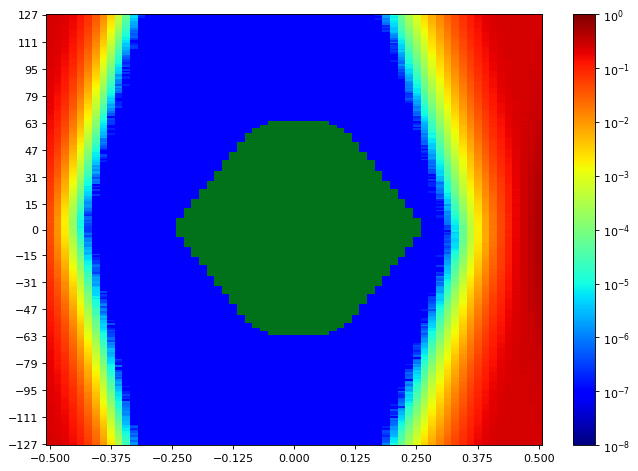

The table this chart was drawn from, first rows:
SW Version, 2020.2.2
Date and Time Started, 2022-Jun-08 18:43:14
Date and Time Ended, 2022-Jun-08 18:43:58
Scan Name, Scan 52
Link Settings, 
Reset RX After Applying Settings, false
Open Area, 9941
Horizontal Opening, 46
Horizontal Percentage, 70.77
Vertical Opening, 255
Vertical Percentage, 100
Dwell, BER
Dwell BER, 1e-5
Dwell Time, 0
Horizontal Increment, 1
Horizontal Range, -0.500 UI to 0.500 UI
Vertical Increment, 1
Vertical Range, 100%
Misc Info, ELF Version: 0x0009 SVN: 16356
Scan Start
2d statistical, -32, -31, -30, -29, -28, -27, -26, -25, -24, -23, -22, -21, -20, -19, -18, -17, -16, -15, -14, -13, -12, -11, -10
127, 0.2451, 0.2373, 0.2174, 0.1788, 0.1311, 0.08258, 0.038, 0.01302, 0.003547, 0.0005747, 8.09682e-05, 5.8175e-06, 2.86107e-07, 9.53689e-08, 9.53689e-08, 9.53689e-08, 9.53689e-08, 9.53689e-08, 9.53689e-08, 9.53689e-08, 9.53689e-08, 9.53689e-08, 9.53689e-08
126, 0.2467, 0.2373, 0.2155, 0.179, 0.126, 0.0762, 0.03533, 0.01169, 0.003222, 0.0005117, 6.45647e-05, 5.14992e-06, 2.86107e-07, 9.53689e-08, 9.53689e-08, 9.53689e-08, 9.53689e-08, 9.53689e-08, 9.53689e-08, 9.53689e-08, 9.53689e-08, 9.53689e-08, 9.53689e-08
125, 0.2448, 0.2373, 0.2127, 0.1765, 0.1295, 0.07388, 0.03363, 0.01189, 0.003, 0.0004601, 6.22759e-05, 5.8175e-06, 1.90738e-07, 9.53689e-08, 9.53689e-08, 9.53689e-08, 9.53689e-08, 9.53689e-08, 9.53689e-08, 9.53689e-08, 9.53689e-08, 9.53689e-08, 9.53689e-08
124, 0.2442, 0.2355, 0.213, 0.1714, 0.1211, 0.0687, 0.03206, 0.01086, 0.002585, 0.0004168, 5.33112e-05, 3.91012e-06, 9.53689e-08, 9.53689e-08, 9.53689e-08, 9.53689e-08, 9.53689e-08, 9.53689e-08, 9.53689e-08, 9.53689e-08, 9.53689e-08, 9.53689e-08, 9.53689e-08
123, 0.2441, 0.2333, 0.212, 0.1699, 0.1199, 0.06673, 0.03093, 0.01041, 0.002419, 0.0003762, 4.34882e-05, 4.10086e-06, 9.53689e-08, 9.53689e-08, 9.53689e-08, 9.53689e-08, 9.53689e-08, 9.53689e-08, 9.53689e-08, 9.53689e-08, 9.53689e-08, 9.53689e-08, 9.53689e-08
122, 0.2437, 0.2321, 0.2076, 0.1642, 0.1179, 0.06804, 0.02826, 0.009694, 0.002186, 0.0003543, 3.72892e-05, 2.28885e-06, 9.53689e-08, 9.53689e-08, 9.53689e-08, 9.53689e-08, 9.53689e-08, 9.53689e-08, 9.53689e-08, 9.53689e-08, 9.53689e-08, 9.53689e-08, 9.53689e-08
121, 0.2429, 0.2314, 0.2071, 0.1654, 0.1118, 0.0675, 0.02887, 0.008918, 0.00196, 0.0003063, 3.39513e-05, 2.09812e-06, 9.53689e-08, 9.53689e-08, 9.53689e-08, 9.53689e-08, 9.53689e-08, 9.53689e-08, 9.53689e-08, 9.53689e-08, 9.53689e-08, 9.53689e-08, 9.53689e-08
120, 0.2428, 0.2325, 0.2026, 0.1641, 0.1106, 0.06202, 0.02669, 0.008479, 0.001829, 0.0002621, 2.95644e-05, 1.71664e-06, 9.53689e-08, 9.53689e-08, 9.53689e-08, 9.53689e-08, 9.53689e-08, 9.53689e-08, 9.53689e-08, 9.53689e-08, 9.53689e-08, 9.53689e-08, 9.53689e-08
119, 0.2429, 0.2299, 0.2036, 0.1617, 0.1129, 0.06149, 0.02509, 0.007597, 0.001749, 0.0002599, 2.18395e-05, 1.90738e-06, 9.53689e-08, 9.53689e-08, 9.53689e-08, 9.53689e-08, 9.53689e-08, 9.53689e-08, 9.53689e-08, 9.53689e-08, 9.53689e-08, 9.53689e-08, 9.53689e-08
118, 0.2435, 0.2297, 0.2008, 0.1564, 0.1035, 0.05519, 0.02304, 0.007134, 0.001484, 0.0002193, 2.1458e-05, 1.04906e-06, 9.53689e-08, 9.53689e-08, 9.53689e-08, 9.53689e-08, 9.53689e-08, 9.53689e-08, 9.53689e-08, 9.53689e-08, 9.53689e-08, 9.53689e-08, 9.53689e-08
117, 0.2405, 0.2288, 0.2017, 0.1528, 0.09642, 0.05425, 0.02208, 0.00651, 0.001296, 0.0001864, 1.7834e-05, 5.72213e-07, 9.53689e-08, 9.53689e-08, 9.53689e-08, 9.53689e-08, 9.53689e-08, 9.53689e-08, 9.53689e-08, 9.53689e-08, 9.53689e-08, 9.53689e-08, 9.53689e-08
116, 0.2419, 0.2248, 0.1979, 0.1492, 0.09635, 0.05224, 0.02088, 0.005821, 0.001156, 0.0001414, 1.48775e-05, 6.67582e-07, 9.53689e-08, 9.53689e-08, 9.53689e-08, 9.53689e-08, 9.53689e-08, 9.53689e-08, 9.53689e-08, 9.53689e-08, 9.53689e-08, 9.53689e-08, 9.53689e-08
115, 0.2414, 0.2274, 0.1982, 0.1473, 0.09116, 0.05209, 0.01949, 0.005527, 0.001017, 0.0001315, 1.38285e-05, 4.76844e-07, 9.53689e-08, 9.53689e-08, 9.53689e-08, 9.53689e-08, 9.53689e-08, 9.53689e-08, 9.53689e-08, 9.53689e-08, 9.53689e-08, 9.53689e-08, 9.53689e-08
114, 0.2412, 0.2232, 0.1951, 0.1455, 0.09094, 0.04602, 0.01823, 0.005033, 0.0009733, 0.0001136, 1.25887e-05, 5.72213e-07, 9.53689e-08, 9.53689e-08, 9.53689e-08, 9.53689e-08, 9.53689e-08, 9.53689e-08, 9.53689e-08, 9.53689e-08, 9.53689e-08, 9.53689e-08, 9.53689e-08
113, 0.2397, 0.223, 0.1883, 0.1365, 0.08778, 0.04421, 0.0171, 0.004764, 0.0008396, 0.0001011, 8.48783e-06, 6.67582e-07, 9.53689e-08, 9.53689e-08, 9.53689e-08, 9.53689e-08, 9.53689e-08, 9.53689e-08, 9.53689e-08, 9.53689e-08, 9.53689e-08, 9.53689e-08, 9.53689e-08
112, 0.2397, 0.2209, 0.1918, 0.1362, 0.08537, 0.04315, 0.01595, 0.004308, 0.0007942, 8.63088e-05, 8.39246e-06, 2.86107e-07, 9.53689e-08, 9.53689e-08, 9.53689e-08, 9.53689e-08, 9.53689e-08, 9.53689e-08, 9.53689e-08, 9.53689e-08, 9.53689e-08, 9.53689e-08, 9.53689e-08
111, 0.2391, 0.2194, 0.1838, 0.1335, 0.081, 0.04149, 0.01465, 0.003742, 0.0006892, 7.55322e-05, 6.48508e-06, 9.53689e-08, 9.53689e-08, 9.53689e-08, 9.53689e-08, 9.53689e-08, 9.53689e-08, 9.53689e-08, 9.53689e-08, 9.53689e-08, 9.53689e-08, 9.53689e-08, 9.53689e-08
110, 0.2361, 0.2158, 0.1818, 0.1352, 0.07809, 0.03913, 0.01377, 0.003471, 0.0006047, 6.6186e-05, 5.24529e-06, 9.53689e-08, 9.53689e-08, 9.53689e-08, 9.53689e-08, 9.53689e-08, 9.53689e-08, 9.53689e-08, 9.53689e-08, 9.53689e-08, 9.53689e-08, 9.53689e-08, 9.53689e-08
109, 0.2373, 0.2194, 0.1772, 0.1262, 0.07442, 0.03688, 0.01304, 0.003184, 0.0005507, 5.98917e-05, 3.62402e-06, 1.90738e-07, 9.53689e-08, 9.53689e-08, 9.53689e-08, 9.53689e-08, 9.53689e-08, 9.53689e-08, 9.53689e-08, 9.53689e-08, 9.53689e-08, 9.53689e-08, 9.53689e-08
108, 0.2345, 0.2118, 0.178, 0.1225, 0.07408, 0.03523, 0.01213, 0.002947, 0.000466, 4.7303e-05, 4.19623e-06, 2.86107e-07, 9.53689e-08, 9.53689e-08, 9.53689e-08, 9.53689e-08, 9.53689e-08, 9.53689e-08, 9.53689e-08, 9.53689e-08, 9.53689e-08, 9.53689e-08, 9.53689e-08
107, 0.2353, 0.2116, 0.1737, 0.1225, 0.07039, 0.03256, 0.0113, 0.002534, 0.0004091, 4.14855e-05, 2.38422e-06, 2.86107e-07, 9.53689e-08, 9.53689e-08, 9.53689e-08, 9.53689e-08, 9.53689e-08, 9.53689e-08, 9.53689e-08, 9.53689e-08, 9.53689e-08, 9.53689e-08, 9.53689e-08
106, 0.2342, 0.2117, 0.1729, 0.116, 0.06806, 0.0315, 0.01034, 0.002296, 0.0003573, 3.41421e-05, 2.57496e-06, 9.53689e-08, 9.53689e-08, 9.53689e-08, 9.53689e-08, 9.53689e-08, 9.53689e-08, 9.53689e-08, 9.53689e-08, 9.53689e-08, 9.53689e-08, 9.53689e-08, 9.53689e-08
105, 0.2335, 0.2082, 0.1669, 0.1155, 0.06577, 0.02879, 0.009537, 0.002164, 0.0003198, 2.64172e-05, 1.71664e-06, 9.53689e-08, 9.53689e-08, 9.53689e-08, 9.53689e-08, 9.53689e-08, 9.53689e-08, 9.53689e-08, 9.53689e-08, 9.53689e-08, 9.53689e-08, 9.53689e-08, 9.53689e-08
104, 0.2331, 0.208, 0.1671, 0.115, 0.06099, 0.02684, 0.009094, 0.001944, 0.0002767, 2.54635e-05, 1.43053e-06, 9.53689e-08, 9.53689e-08, 9.53689e-08, 9.53689e-08, 9.53689e-08, 9.53689e-08, 9.53689e-08, 9.53689e-08, 9.53689e-08, 9.53689e-08, 9.53689e-08, 9.53689e-08
103, 0.2322, 0.2054, 0.1633, 0.1036, 0.05954, 0.02511, 0.008088, 0.001716, 0.0002398, 2.07904e-05, 1.43053e-06, 9.53689e-08, 9.53689e-08, 9.53689e-08, 9.53689e-08, 9.53689e-08, 9.53689e-08, 9.53689e-08, 9.53689e-08, 9.53689e-08, 9.53689e-08, 9.53689e-08, 9.53689e-08
102, 0.2299, 0.2047, 0.1639, 0.1021, 0.05856, 0.02375, 0.00759, 0.001563, 0.000225, 1.71664e-05, 6.67582e-07, 9.53689e-08, 9.53689e-08, 9.53689e-08, 9.53689e-08, 9.53689e-08, 9.53689e-08, 9.53689e-08, 9.53689e-08, 9.53689e-08, 9.53689e-08, 9.53689e-08, 9.53689e-08
101, 0.2286, 0.2, 0.1563, 0.1017, 0.05325, 0.02304, 0.007253, 0.001478, 0.0001986, 1.48775e-05, 4.76844e-07, 9.53689e-08, 9.53689e-08, 9.53689e-08, 9.53689e-08, 9.53689e-08, 9.53689e-08, 9.53689e-08, 9.53689e-08, 9.53689e-08, 9.53689e-08, 9.53689e-08, 9.53689e-08
100, 0.2264, 0.1963, 0.1544, 0.09681, 0.0525, 0.02259, 0.006437, 0.001277, 0.000177, 1.44961e-05, 3.81476e-07, 9.53689e-08, 9.53689e-08, 9.53689e-08, 9.53689e-08, 9.53689e-08, 9.53689e-08, 9.53689e-08, 9.53689e-08, 9.53689e-08, 9.53689e-08, 9.53689e-08, 9.53689e-08
99, 0.2262, 0.1964, 0.1537, 0.09248, 0.04968, 0.02009, 0.006045, 0.001161, 0.000161, 1.18257e-05, 2.86107e-07, 9.53689e-08, 9.53689e-08, 9.53689e-08, 9.53689e-08, 9.53689e-08, 9.53689e-08, 9.53689e-08, 9.53689e-08, 9.53689e-08, 9.53689e-08, 9.53689e-08, 9.53689e-08
98, 0.2268, 0.1933, 0.1482, 0.09539, 0.04729, 0.01972, 0.005415, 0.001023, 0.0001347, 1.06813e-05, 1.90738e-07, 9.53689e-08, 9.53689e-08, 9.53689e-08, 9.53689e-08, 9.53689e-08, 9.53689e-08, 9.53689e-08, 9.53689e-08, 9.53689e-08, 9.53689e-08, 9.53689e-08, 9.53689e-08
97, 0.2247, 0.1924, 0.1438, 0.08902, 0.04423, 0.0186, 0.005123, 0.0009099, 0.0001129, 7.91562e-06, 2.86107e-07, 9.53689e-08, 9.53689e-08, 9.53689e-08, 9.53689e-08, 9.53689e-08, 9.53689e-08, 9.53689e-08, 9.53689e-08, 9.53689e-08, 9.53689e-08, 9.53689e-08, 9.53689e-08
96, 0.2227, 0.1888, 0.143, 0.08685, 0.04236, 0.01719, 0.004691, 0.0008178, 0.0001051, 7.0573e-06, 4.76844e-07, 9.53689e-08, 9.53689e-08, 9.53689e-08, 9.53689e-08, 9.53689e-08, 9.53689e-08, 9.53689e-08, 9.53689e-08, 9.53689e-08, 9.53689e-08, 9.53689e-08, 9.53689e-08
95, 0.2203, 0.1852, 0.1391, 0.08388, 0.04092, 0.01595, 0.004336, 0.0007538, 8.33524e-05, 5.24529e-06, 9.53689e-08, 9.53689e-08, 9.53689e-08, 9.53689e-08, 9.53689e-08, 9.53689e-08, 9.53689e-08, 9.53689e-08, 9.53689e-08, 9.53689e-08, 9.53689e-08, 9.53689e-08, 9.53689e-08
94, 0.2178, 0.1856, 0.135, 0.0805, 0.03935, 0.01534, 0.003907, 0.0006468, 7.44831e-05, 4.86381e-06, 2.86107e-07, 9.53689e-08, 9.53689e-08, 9.53689e-08, 9.53689e-08, 9.53689e-08, 9.53689e-08, 9.53689e-08, 9.53689e-08, 9.53689e-08, 9.53689e-08, 9.53689e-08, 9.53689e-08
93, 0.2173, 0.1843, 0.1335, 0.07787, 0.03867, 0.01424, 0.003727, 0.000609, 6.97147e-05, 4.57771e-06, 9.53689e-08, 9.53689e-08, 9.53689e-08, 9.53689e-08, 9.53689e-08, 9.53689e-08, 9.53689e-08, 9.53689e-08, 9.53689e-08, 9.53689e-08, 9.53689e-08, 9.53689e-08, 9.53689e-08
92, 0.2152, 0.1797, 0.1282, 0.07603, 0.03531, 0.0131, 0.003286, 0.0005159, 5.72213e-05, 4.00549e-06, 2.86107e-07, 9.53689e-08, 9.53689e-08, 9.53689e-08, 9.53689e-08, 9.53689e-08, 9.53689e-08, 9.53689e-08, 9.53689e-08, 9.53689e-08, 9.53689e-08, 9.53689e-08, 9.53689e-08
91, 0.2168, 0.1805, 0.1276, 0.07358, 0.0346, 0.01194, 0.003007, 0.0004544, 5.13085e-05, 1.62127e-06, 9.53689e-08, 9.53689e-08, 9.53689e-08, 9.53689e-08, 9.53689e-08, 9.53689e-08, 9.53689e-08, 9.53689e-08, 9.53689e-08, 9.53689e-08, 9.53689e-08, 9.53689e-08, 9.53689e-08
90, 0.2163, 0.1759, 0.1249, 0.07101, 0.03201, 0.01093, 0.002742, 0.0004108, 4.28206e-05, 1.62127e-06, 1.90738e-07, 9.53689e-08, 9.53689e-08, 9.53689e-08, 9.53689e-08, 9.53689e-08, 9.53689e-08, 9.53689e-08, 9.53689e-08, 9.53689e-08, 9.53689e-08, 9.53689e-08, 9.53689e-08
89, 0.2118, 0.1738, 0.1226, 0.0692, 0.03079, 0.01053, 0.002591, 0.0003666, 3.81476e-05, 2.57496e-06, 1.90738e-07, 9.53689e-08, 9.53689e-08, 9.53689e-08, 9.53689e-08, 9.53689e-08, 9.53689e-08, 9.53689e-08, 9.53689e-08, 9.53689e-08, 9.53689e-08, 9.53689e-08, 9.53689e-08
88, 0.2091, 0.1698, 0.1203, 0.06451, 0.02747, 0.009671, 0.002254, 0.0003205, 3.46189e-05, 1.2398e-06, 9.53689e-08, 9.53689e-08, 9.53689e-08, 9.53689e-08, 9.53689e-08, 9.53689e-08, 9.53689e-08, 9.53689e-08, 9.53689e-08, 9.53689e-08, 9.53689e-08, 9.53689e-08, 9.53689e-08
... 216 more rows
